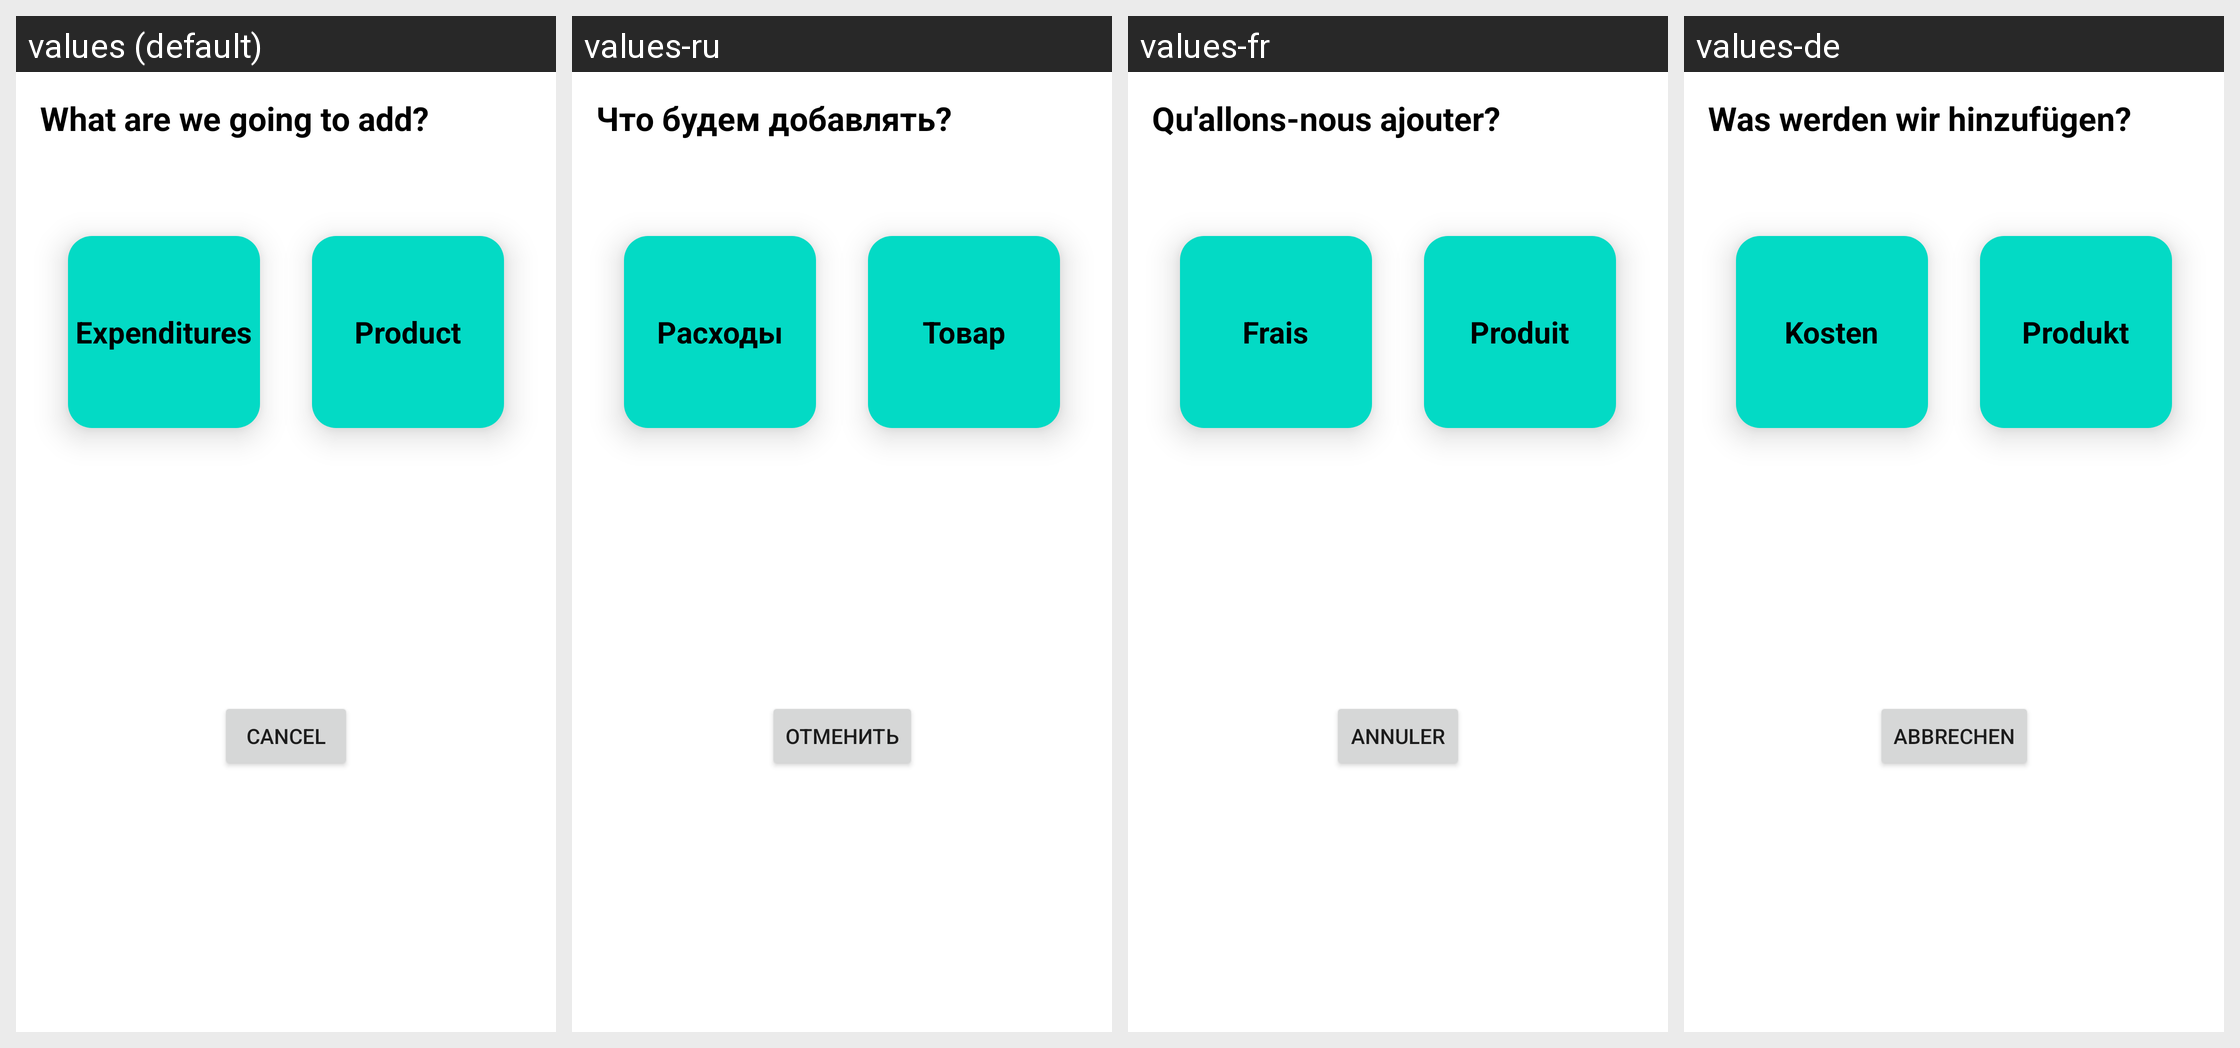

The Android screen above is rendered under several locales of the same app. Produce the string resources it draws, with the default and per-locale values.
Android screen res/layout/selecting_dialog.xml rendered under 4 locales, left to right: values (default), values-ru, values-fr, values-de. Device: Nexus 5 (rendered at 1080×1920; each locale shown at half size, 540×960, under a caption strip naming it); theme Theme.ProductCalc.
Other locales in the repository, not shown: values-en, values-es, values-pt.
Strings drawn on this screen, with the default value and each locale's value (text and hints the layout hard-codes, and strings that could not be matched under every locale, appear in the picture but are not listed):

selecting_title
  values: What are we going to add?
  values-ru: Что будем добавлять?
  values-fr: Qu'allons-nous ajouter?
  values-de: Was werden wir hinzufügen?

expenditure_label
  values: Expenditures
  values-ru: Расходы
  values-fr: Frais
  values-de: Kosten

product_label
  values: Product
  values-ru: Товар
  values-fr: Produit
  values-de: Produkt

cancel_label
  values: Cancel
  values-ru: Отменить
  values-fr: Annuler
  values-de: Abbrechen
